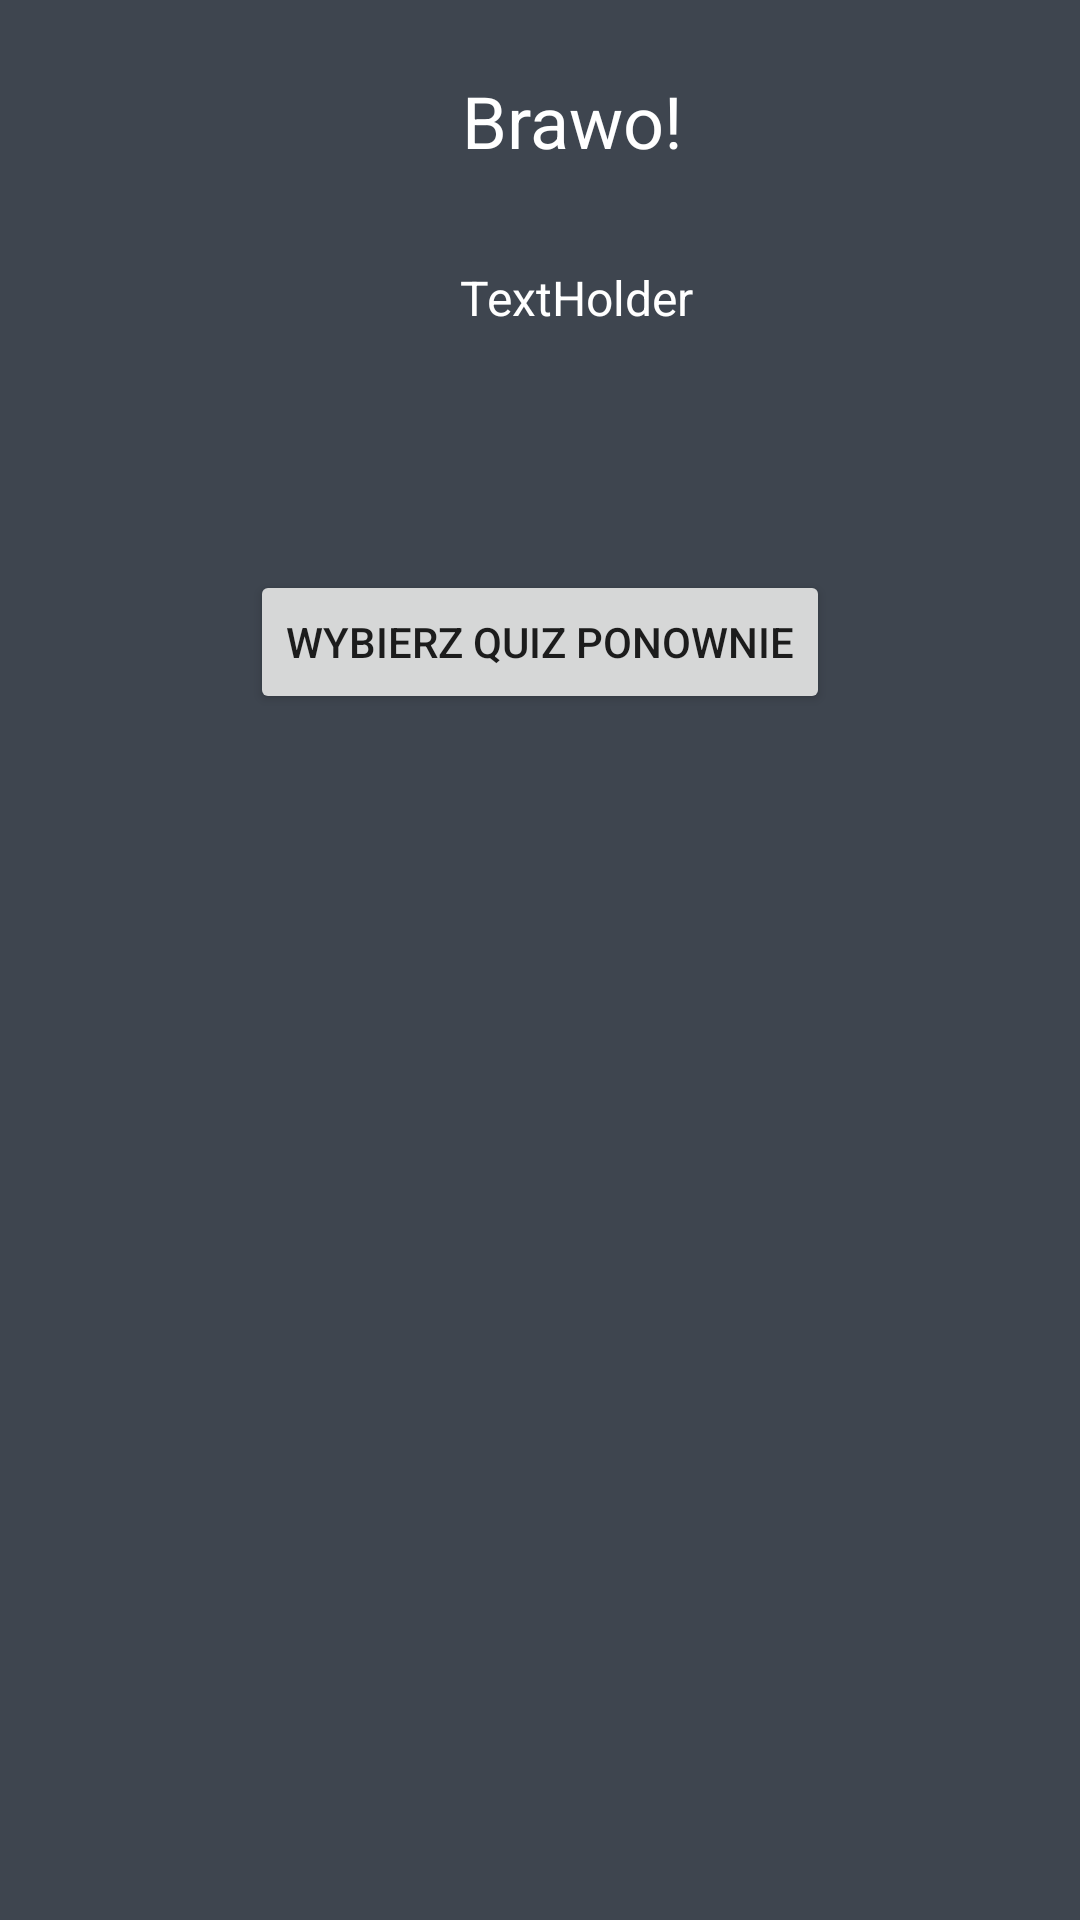

Layout XML and referenced resources for this Android screen:
<!-- AndroidManifest.xml: application theme Theme.AppCompat.Light.NoActionBar -->
<!-- res/layout/activity_result.xml -->
<?xml version="1.0" encoding="utf-8"?>
<android.support.constraint.ConstraintLayout xmlns:android="http://schemas.android.com/apk/res/android"
    xmlns:app="http://schemas.android.com/apk/res-auto"
    xmlns:tools="http://schemas.android.com/tools"
    android:layout_width="match_parent"
    android:layout_height="match_parent"
    android:background="@color/backgroundColor"
    tools:context="com.example.wpm_quiz.wpm_quiz.ui.result.ResultActivity">

    <TextView
        android:id="@+id/brawoText"
        android:layout_width="wrap_content"
        android:layout_height="wrap_content"
        android:layout_marginEnd="8dp"
        android:layout_marginStart="8dp"
        android:layout_marginTop="24dp"
        android:text="@string/congrats"
        android:textColor="@color/white"
        android:textSize="24sp"
        app:layout_constraintEnd_toEndOf="parent"
        app:layout_constraintHorizontal_bias="0.54"
        app:layout_constraintStart_toStartOf="parent"
        app:layout_constraintTop_toTopOf="parent" />

    <TextView
        android:id="@+id/resultText"
        android:layout_width="wrap_content"
        android:layout_height="wrap_content"
        android:layout_marginEnd="8dp"
        android:layout_marginStart="8dp"
        android:layout_marginTop="32dp"
        android:text="@string/result"
        android:textColor="@color/white"
        android:textSize="16sp"
        app:layout_constraintEnd_toEndOf="parent"
        app:layout_constraintHorizontal_bias="0.546"
        app:layout_constraintStart_toStartOf="parent"
        app:layout_constraintTop_toBottomOf="@+id/brawoText" />

    <Button
        android:id="@+id/returnButton"
        android:layout_width="wrap_content"
        android:layout_height="wrap_content"
        android:layout_marginEnd="8dp"
        android:layout_marginStart="8dp"
        android:layout_marginTop="80dp"
        android:text="@string/wybierz_quiz_ponownie"
        app:layout_constraintEnd_toEndOf="parent"
        app:layout_constraintStart_toStartOf="parent"
        app:layout_constraintTop_toBottomOf="@+id/resultText" />
</android.support.constraint.ConstraintLayout>
<!-- resources referenced by this layout -->
<resources>
  <color name="backgroundColor">#3E454F</color>
  <color name="white">#ffffff</color>
  <string name="congrats">Brawo!</string>
  <string name="result">TextHolder</string>
  <string name="wybierz_quiz_ponownie">Wybierz quiz ponownie</string>
</resources>
